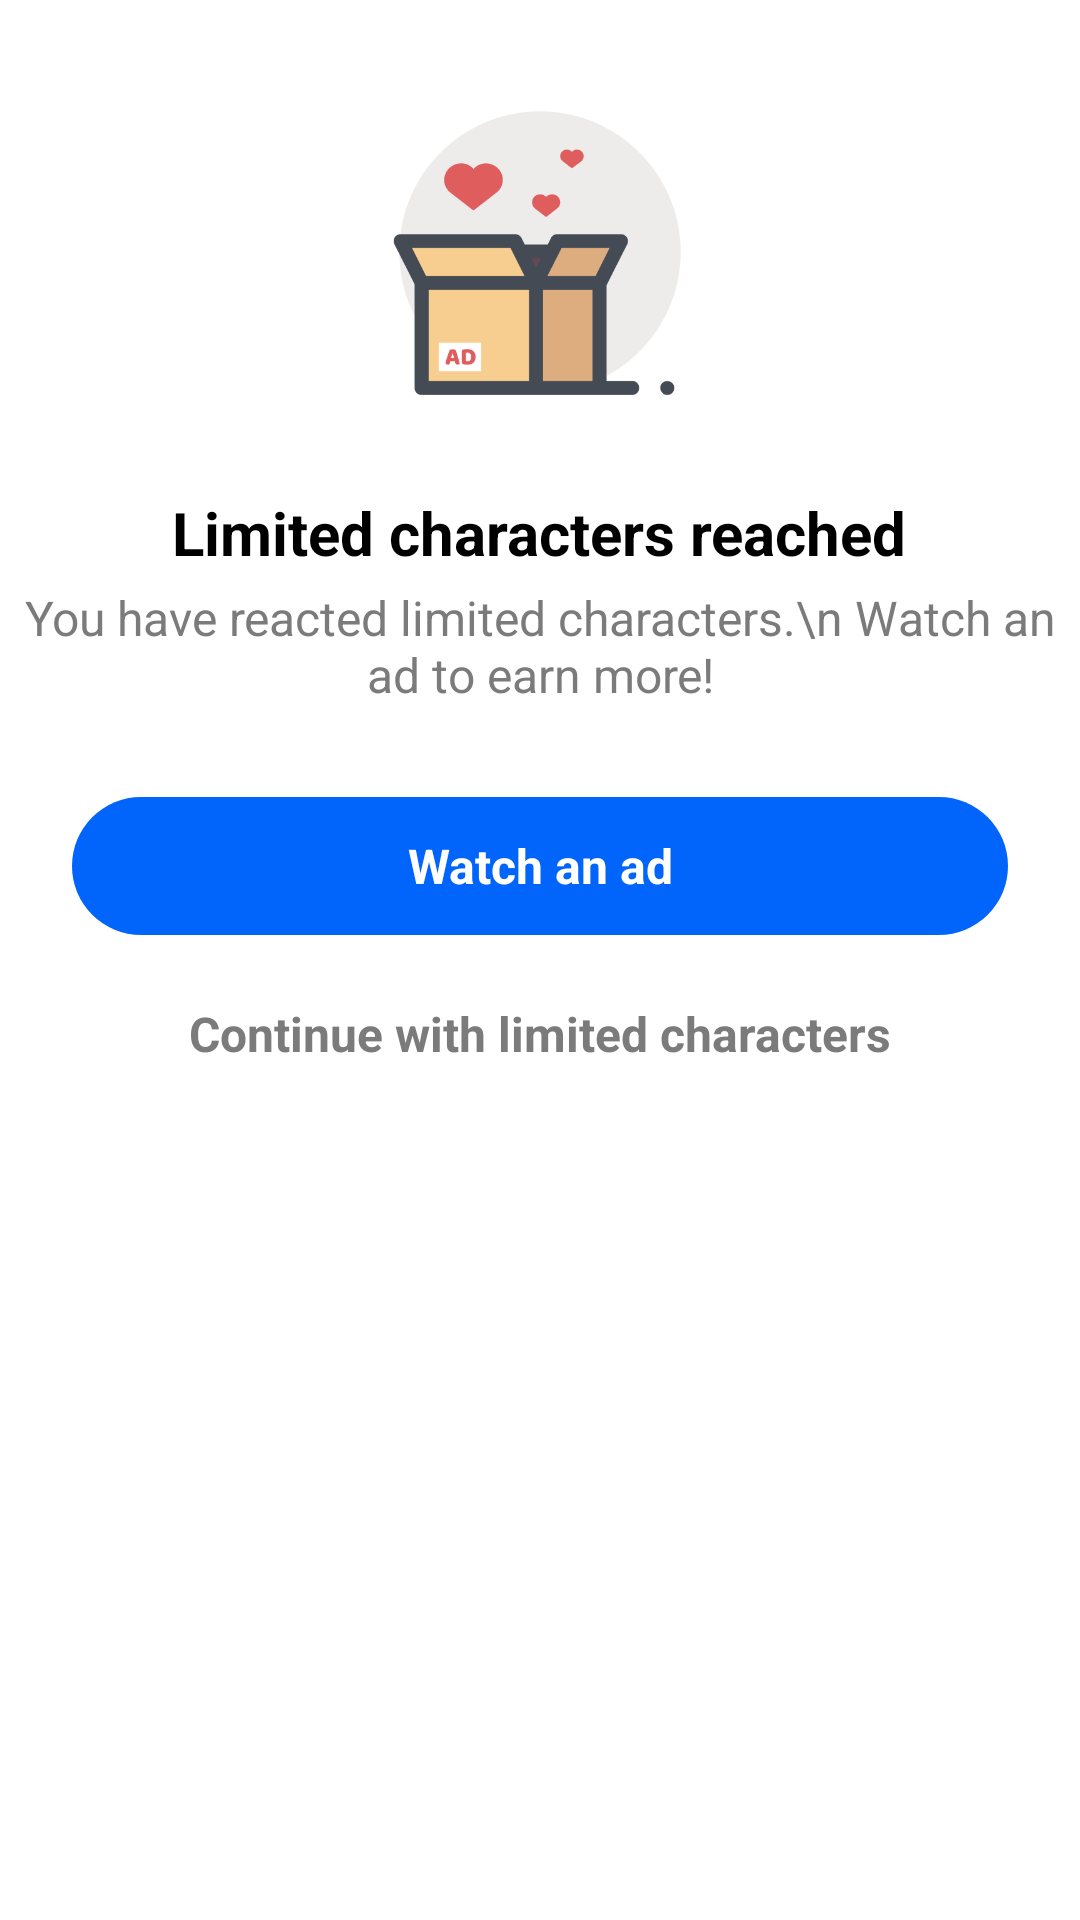

Here is an Android app screen rendered from its layout file. Give the layout XML and the strings, colors and styles it references.
<!-- AndroidManifest.xml: application theme AppTheme -->
<!-- res/layout/layout_limit_dialog.xml -->
<?xml version="1.0" encoding="utf-8"?>
<layout xmlns:android="http://schemas.android.com/apk/res/android">

    <RelativeLayout
        android:id="@+id/ic_limit.png"
        android:layout_width="match_parent"
        android:layout_height="match_parent"
        android:background="@drawable/bg_border_white">

        <ImageView
            android:id="@+id/img_limit"
            android:layout_width="100dp"
            android:layout_height="120dp"
            android:layout_centerHorizontal="true"
            android:layout_marginTop="24dp"
            android:src="@drawable/ic_box" />

        <TextView
            android:id="@+id/txt_limit_title"
            android:layout_width="wrap_content"
            android:layout_height="wrap_content"
            android:layout_below="@id/img_limit"
            android:layout_centerHorizontal="true"
            android:layout_marginTop="20dp"
            android:text="Limited characters reached"
            android:textColor="@color/black"
            android:textSize="20sp"
            android:textStyle="bold" />

        <TextView
            android:id="@+id/txt_limit_description"
            android:layout_width="match_parent"
            android:layout_height="wrap_content"
            android:layout_below="@id/txt_limit_title"
            android:layout_marginTop="4dp"
            android:text="You have reacted limited characters.\n Watch an ad to earn more!"
            android:textAlignment="center"
            android:textColor="#7B7B7B"
            android:textSize="16sp" />

        <TextView
            android:id="@+id/btn_watch_ads"
            android:layout_width="match_parent"
            android:layout_height="46dp"
            android:layout_below="@id/txt_limit_description"
            android:layout_marginHorizontal="24dp"
            android:layout_marginTop="30dp"
            android:background="@drawable/bg_btn_dialog"
            android:gravity="center"
            android:text="Watch an ad"
            android:textColor="@color/white"
            android:textStyle="bold"
            android:textSize="16sp" />

        <TextView
            android:id="@+id/btn_continue"
            android:layout_width="match_parent"
            android:layout_height="46dp"
            android:layout_below="@id/btn_watch_ads"
            android:layout_marginHorizontal="24dp"
            android:layout_marginBottom="24dp"
            android:layout_marginTop="10dp"
            android:background="@drawable/bg_border_white"
            android:gravity="center"
            android:text="Continue with limited characters"
            android:textColor="#7B7B7B"
            android:textStyle="bold"
            android:textSize="16sp" />


    </RelativeLayout>
</layout>
<!-- resources referenced by this layout -->
<resources>
  <!-- drawable bg_btn_dialog (drawable) -->
  <?xml version="1.0" encoding="utf-8"?>
  <shape xmlns:android="http://schemas.android.com/apk/res/android"
      android:shape="rectangle">
  
      <corners android:radius="100dp" />
  
      <solid android:color="@color/colorPrimary" />
  </shape>
  <!-- drawable ic_box: png bitmap (drawable, 12126 bytes) -->
  <color name="colorPrimary">#0165FC</color>
  <!-- not gathered from this repository: default colours our renderer supplied (Android Studio template values) -->
  <color name="black">#FF000000</color>
  <color name="white">#FFFFFFFF</color>
</resources>
